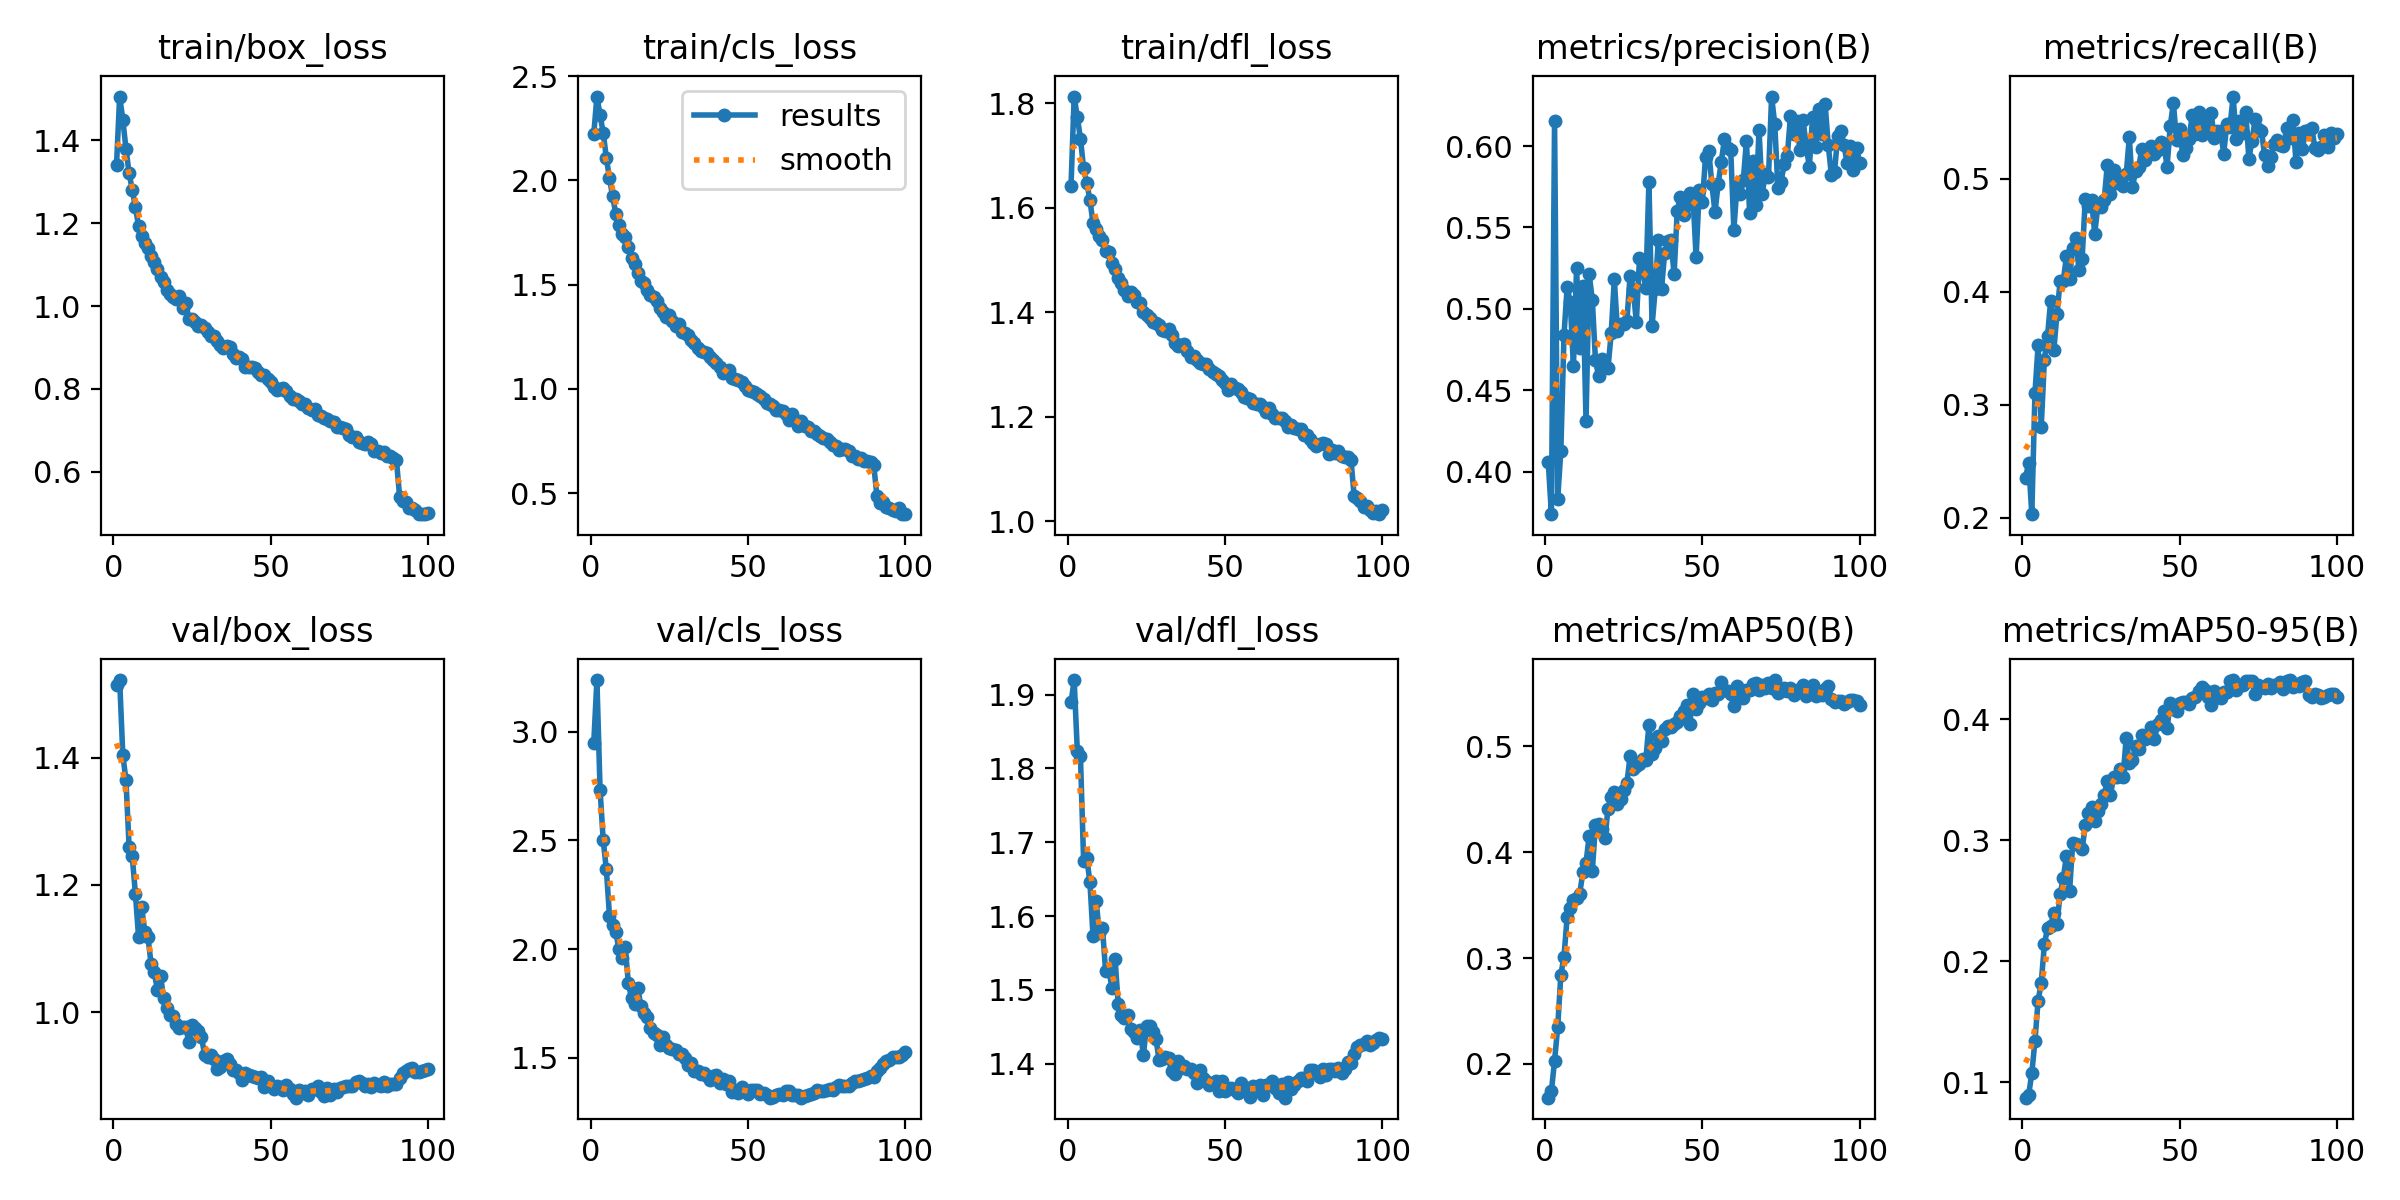

Data behind this chart, as committed beside it:
epoch, time, train/box_loss, train/cls_loss, train/dfl_loss, metrics/precision(B), metrics/recall(B), metrics/mAP50(B), metrics/mAP50-95(B), val/box_loss, val/cls_loss, val/dfl_loss, lr/pg0, lr/pg1, lr/pg2
1, 316.6, 1.341, 2.222, 1.641, 0.4057, 0.2352, 0.1682, 0.08711, 1.514, 2.948, 1.889, 0.0002378, 0.0002378, 0.0002378
2, 627.1, 1.506, 2.402, 1.812, 0.3738, 0.2488, 0.1745, 0.08947, 1.522, 3.238, 1.92, 0.0004711, 0.0004711, 0.0004711
3, 935.7, 1.45, 2.313, 1.774, 0.6156, 0.2034, 0.203, 0.1074, 1.405, 2.734, 1.824, 0.0006996, 0.0006996, 0.0006996
4, 1244, 1.38, 2.229, 1.732, 0.3833, 0.3103, 0.2348, 0.1341, 1.365, 2.501, 1.816, 0.0006928, 0.0006928, 0.0006928
5, 1552, 1.321, 2.108, 1.675, 0.4129, 0.3527, 0.2842, 0.1672, 1.26, 2.367, 1.675, 0.0006857, 0.0006857, 0.0006857
6, 1859, 1.281, 2.009, 1.648, 0.4839, 0.2807, 0.3014, 0.182, 1.245, 2.154, 1.679, 0.0006787, 0.0006787, 0.0006787
7, 2167, 1.239, 1.923, 1.615, 0.5134, 0.3401, 0.3387, 0.214, 1.187, 2.112, 1.647, 0.0006716, 0.0006716, 0.0006716
8, 2474, 1.194, 1.84, 1.57, 0.5039, 0.361, 0.3472, 0.2273, 1.119, 2.078, 1.572, 0.0006645, 0.0006645, 0.0006645
9, 2782, 1.169, 1.784, 1.56, 0.4646, 0.3921, 0.355, 0.2294, 1.165, 1.999, 1.62, 0.0006575, 0.0006575, 0.0006575
10, 3089, 1.153, 1.742, 1.546, 0.5251, 0.3484, 0.3569, 0.2399, 1.126, 1.957, 1.577, 0.0006504, 0.0006504, 0.0006504
11, 3397, 1.141, 1.729, 1.537, 0.4757, 0.3805, 0.3609, 0.2309, 1.118, 2.008, 1.584, 0.0006433, 0.0006433, 0.0006433
12, 3703, 1.122, 1.682, 1.517, 0.514, 0.4093, 0.381, 0.2553, 1.075, 1.843, 1.525, 0.0006362, 0.0006362, 0.0006362
13, 4010, 1.105, 1.626, 1.514, 0.4312, 0.4096, 0.3896, 0.2684, 1.063, 1.774, 1.529, 0.0006292, 0.0006292, 0.0006292
14, 4317, 1.09, 1.599, 1.493, 0.5213, 0.4313, 0.4152, 0.287, 1.035, 1.748, 1.503, 0.0006221, 0.0006221, 0.0006221
15, 4624, 1.07, 1.557, 1.483, 0.5057, 0.4117, 0.3821, 0.2577, 1.057, 1.819, 1.542, 0.000615, 0.000615, 0.000615
16, 4930, 1.058, 1.52, 1.466, 0.4685, 0.4388, 0.4256, 0.2975, 1.022, 1.736, 1.481, 0.000608, 0.000608, 0.000608
17, 5237, 1.038, 1.509, 1.455, 0.4586, 0.4477, 0.4264, 0.2968, 1.006, 1.706, 1.466, 0.0006009, 0.0006009, 0.0006009
18, 5544, 1.028, 1.475, 1.442, 0.4689, 0.4192, 0.4218, 0.2956, 0.9954, 1.687, 1.463, 0.0005938, 0.0005938, 0.0005938
19, 5851, 1.022, 1.45, 1.432, 0.4649, 0.4295, 0.4129, 0.2927, 0.9937, 1.635, 1.466, 0.0005868, 0.0005868, 0.0005868
20, 6158, 1.016, 1.441, 1.438, 0.4637, 0.4825, 0.441, 0.3122, 0.9817, 1.614, 1.447, 0.0005797, 0.0005797, 0.0005797
21, 6465, 1.025, 1.424, 1.434, 0.4849, 0.4755, 0.4524, 0.3225, 0.9758, 1.604, 1.444, 0.0005726, 0.0005726, 0.0005726
22, 6771, 0.996, 1.388, 1.42, 0.5181, 0.4809, 0.4567, 0.3276, 0.9776, 1.56, 1.434, 0.0005656, 0.0005656, 0.0005656
23, 7078, 1.008, 1.369, 1.418, 0.4865, 0.4516, 0.445, 0.3162, 0.9764, 1.593, 1.446, 0.0005585, 0.0005585, 0.0005585
24, 7386, 0.9701, 1.345, 1.401, 0.4909, 0.476, 0.4504, 0.3243, 0.9533, 1.559, 1.412, 0.0005514, 0.0005514, 0.0005514
25, 7692, 0.9684, 1.356, 1.394, 0.4907, 0.475, 0.4586, 0.3298, 0.9799, 1.543, 1.45, 0.0005444, 0.0005444, 0.0005444
26, 8000, 0.9618, 1.326, 1.388, 0.4927, 0.4812, 0.4651, 0.3372, 0.9749, 1.54, 1.452, 0.0005373, 0.0005373, 0.0005373
27, 8309, 0.952, 1.304, 1.381, 0.5201, 0.5122, 0.4903, 0.3493, 0.97, 1.534, 1.444, 0.0005302, 0.0005302, 0.0005302
28, 8616, 0.9539, 1.312, 1.38, 0.5123, 0.4865, 0.4786, 0.337, 0.961, 1.518, 1.434, 0.0005231, 0.0005231, 0.0005231
29, 8922, 0.9482, 1.274, 1.376, 0.4918, 0.508, 0.4811, 0.3524, 0.9337, 1.517, 1.405, 0.0005161, 0.0005161, 0.0005161
30, 9229, 0.9365, 1.267, 1.365, 0.5309, 0.4965, 0.4834, 0.3526, 0.93, 1.498, 1.406, 0.000509, 0.000509, 0.000509
31, 9536, 0.9281, 1.257, 1.364, 0.5234, 0.5005, 0.488, 0.3586, 0.9335, 1.468, 1.409, 0.0005019, 0.0005019, 0.0005019
32, 9843, 0.9284, 1.236, 1.368, 0.5128, 0.494, 0.4869, 0.3524, 0.9274, 1.477, 1.407, 0.0004949, 0.0004949, 0.0004949
33, 10150, 0.9154, 1.221, 1.356, 0.578, 0.5038, 0.5198, 0.3841, 0.9103, 1.438, 1.39, 0.0004878, 0.0004878, 0.0004878
34, 10457, 0.9057, 1.196, 1.341, 0.4896, 0.5365, 0.4929, 0.3636, 0.9138, 1.44, 1.386, 0.0004807, 0.0004807, 0.0004807
35, 10763, 0.8996, 1.182, 1.336, 0.5119, 0.4925, 0.4978, 0.3665, 0.9235, 1.424, 1.403, 0.0004737, 0.0004737, 0.0004737
36, 11069, 0.9025, 1.175, 1.337, 0.5424, 0.5071, 0.5093, 0.3775, 0.9266, 1.43, 1.394, 0.0004666, 0.0004666, 0.0004666
37, 11376, 0.9015, 1.173, 1.34, 0.5122, 0.5108, 0.5046, 0.3755, 0.9189, 1.414, 1.396, 0.0004595, 0.0004595, 0.0004595
38, 11682, 0.8839, 1.154, 1.326, 0.5343, 0.5267, 0.5158, 0.3873, 0.9087, 1.396, 1.393, 0.0004525, 0.0004525, 0.0004525
39, 11989, 0.8756, 1.138, 1.315, 0.5416, 0.5171, 0.5186, 0.3835, 0.9092, 1.414, 1.393, 0.0004454, 0.0004454, 0.0004454
40, 12296, 0.877, 1.127, 1.317, 0.5424, 0.523, 0.5181, 0.3855, 0.9051, 1.422, 1.388, 0.0004383, 0.0004383, 0.0004383
41, 12602, 0.8723, 1.107, 1.308, 0.5212, 0.5288, 0.5212, 0.3936, 0.8945, 1.383, 1.373, 0.0004313, 0.0004313, 0.0004313
42, 12908, 0.8527, 1.079, 1.303, 0.5603, 0.5223, 0.5232, 0.3839, 0.9051, 1.402, 1.392, 0.0004242, 0.0004242, 0.0004242
43, 13214, 0.8524, 1.082, 1.302, 0.5689, 0.5257, 0.5282, 0.3959, 0.9011, 1.379, 1.381, 0.0004171, 0.0004171, 0.0004171
44, 13521, 0.8538, 1.089, 1.3, 0.5579, 0.5322, 0.5327, 0.3992, 0.9003, 1.391, 1.376, 0.0004101, 0.0004101, 0.0004101
45, 13827, 0.8504, 1.054, 1.291, 0.5635, 0.5311, 0.5387, 0.4066, 0.8983, 1.344, 1.371, 0.000403, 0.000403, 0.000403
46, 14134, 0.8403, 1.046, 1.285, 0.571, 0.5106, 0.5209, 0.3926, 0.8966, 1.352, 1.374, 0.0003959, 0.0003959, 0.0003959
47, 14441, 0.834, 1.042, 1.282, 0.5692, 0.5465, 0.5495, 0.4133, 0.8982, 1.337, 1.377, 0.0003888, 0.0003888, 0.0003888
48, 14748, 0.8325, 1.033, 1.278, 0.5319, 0.5669, 0.5346, 0.4083, 0.8831, 1.364, 1.363, 0.0003818, 0.0003818, 0.0003818
49, 15054, 0.824, 1.015, 1.271, 0.5732, 0.5345, 0.5407, 0.4066, 0.8927, 1.345, 1.377, 0.0003747, 0.0003747, 0.0003747
50, 15361, 0.8159, 0.9962, 1.265, 0.5657, 0.544, 0.5466, 0.4137, 0.8845, 1.331, 1.363, 0.0003676, 0.0003676, 0.0003676
51, 15667, 0.8047, 0.9924, 1.25, 0.5935, 0.5214, 0.5454, 0.4142, 0.8795, 1.352, 1.366, 0.0003606, 0.0003606, 0.0003606
52, 15974, 0.7987, 0.9845, 1.263, 0.5971, 0.5275, 0.5493, 0.4143, 0.8836, 1.353, 1.367, 0.0003535, 0.0003535, 0.0003535
53, 16280, 0.799, 0.9762, 1.254, 0.5766, 0.5354, 0.5437, 0.4126, 0.8827, 1.353, 1.364, 0.0003464, 0.0003464, 0.0003464
54, 16586, 0.8034, 0.9654, 1.254, 0.5594, 0.5566, 0.5498, 0.4176, 0.8787, 1.333, 1.36, 0.0003394, 0.0003394, 0.0003394
55, 16892, 0.7945, 0.953, 1.247, 0.5765, 0.54, 0.5492, 0.4185, 0.8852, 1.336, 1.374, 0.0003323, 0.0003323, 0.0003323
56, 17200, 0.7839, 0.9318, 1.237, 0.5904, 0.5595, 0.5606, 0.4236, 0.879, 1.329, 1.367, 0.0003252, 0.0003252, 0.0003252
57, 17506, 0.7763, 0.9267, 1.236, 0.6041, 0.5389, 0.5532, 0.4263, 0.871, 1.316, 1.367, 0.0003182, 0.0003182, 0.0003182
58, 17813, 0.7764, 0.9203, 1.235, 0.5989, 0.5501, 0.5518, 0.4242, 0.866, 1.317, 1.355, 0.0003111, 0.0003111, 0.0003111
59, 18119, 0.7711, 0.9002, 1.227, 0.5978, 0.5413, 0.5494, 0.4181, 0.8775, 1.326, 1.37, 0.000304, 0.000304, 0.000304
60, 18425, 0.7638, 0.8994, 1.224, 0.5486, 0.5582, 0.5375, 0.4118, 0.8736, 1.332, 1.366, 0.000297, 0.000297, 0.000297
... 40 more rows
